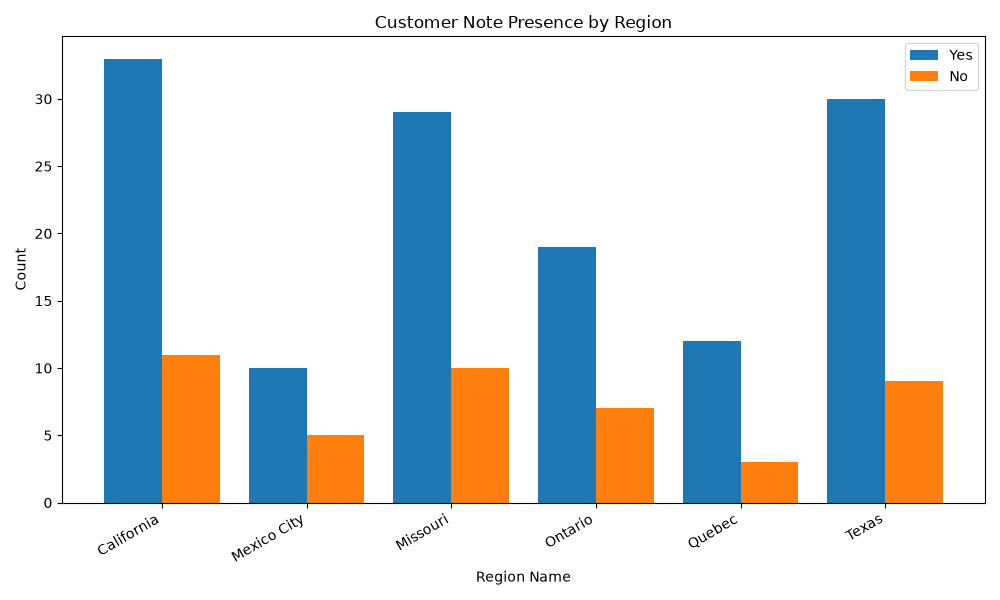

The data file committed next to this chart (first rows):
region_name, customer_note_yes_count, customer_note_no_count
California, 33, 11
Mexico City, 10, 5
Missouri, 29, 10
Ontario, 19, 7
Quebec, 12, 3
Texas, 30, 9
